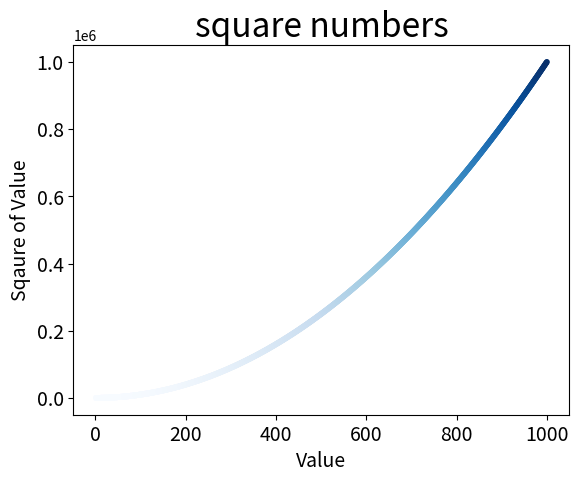

The script that saved this image:
import matplotlib.pyplot as plt 

x_values = range(1, 1001)
y_values = [x**2 for x in x_values] 

fig, ax= plt.subplots()
ax.scatter(x_values, y_values, c=y_values, cmap=plt.cm.Blues, s=10)

#set chart title and label axes
ax.set_title("square numbers", fontsize=24)
ax.set_xlabel("Value", fontsize=14)
ax.set_ylabel("Sqaure of Value", fontsize=14)

ax.tick_params(axis="both", labelsize=14)

plt.show()
